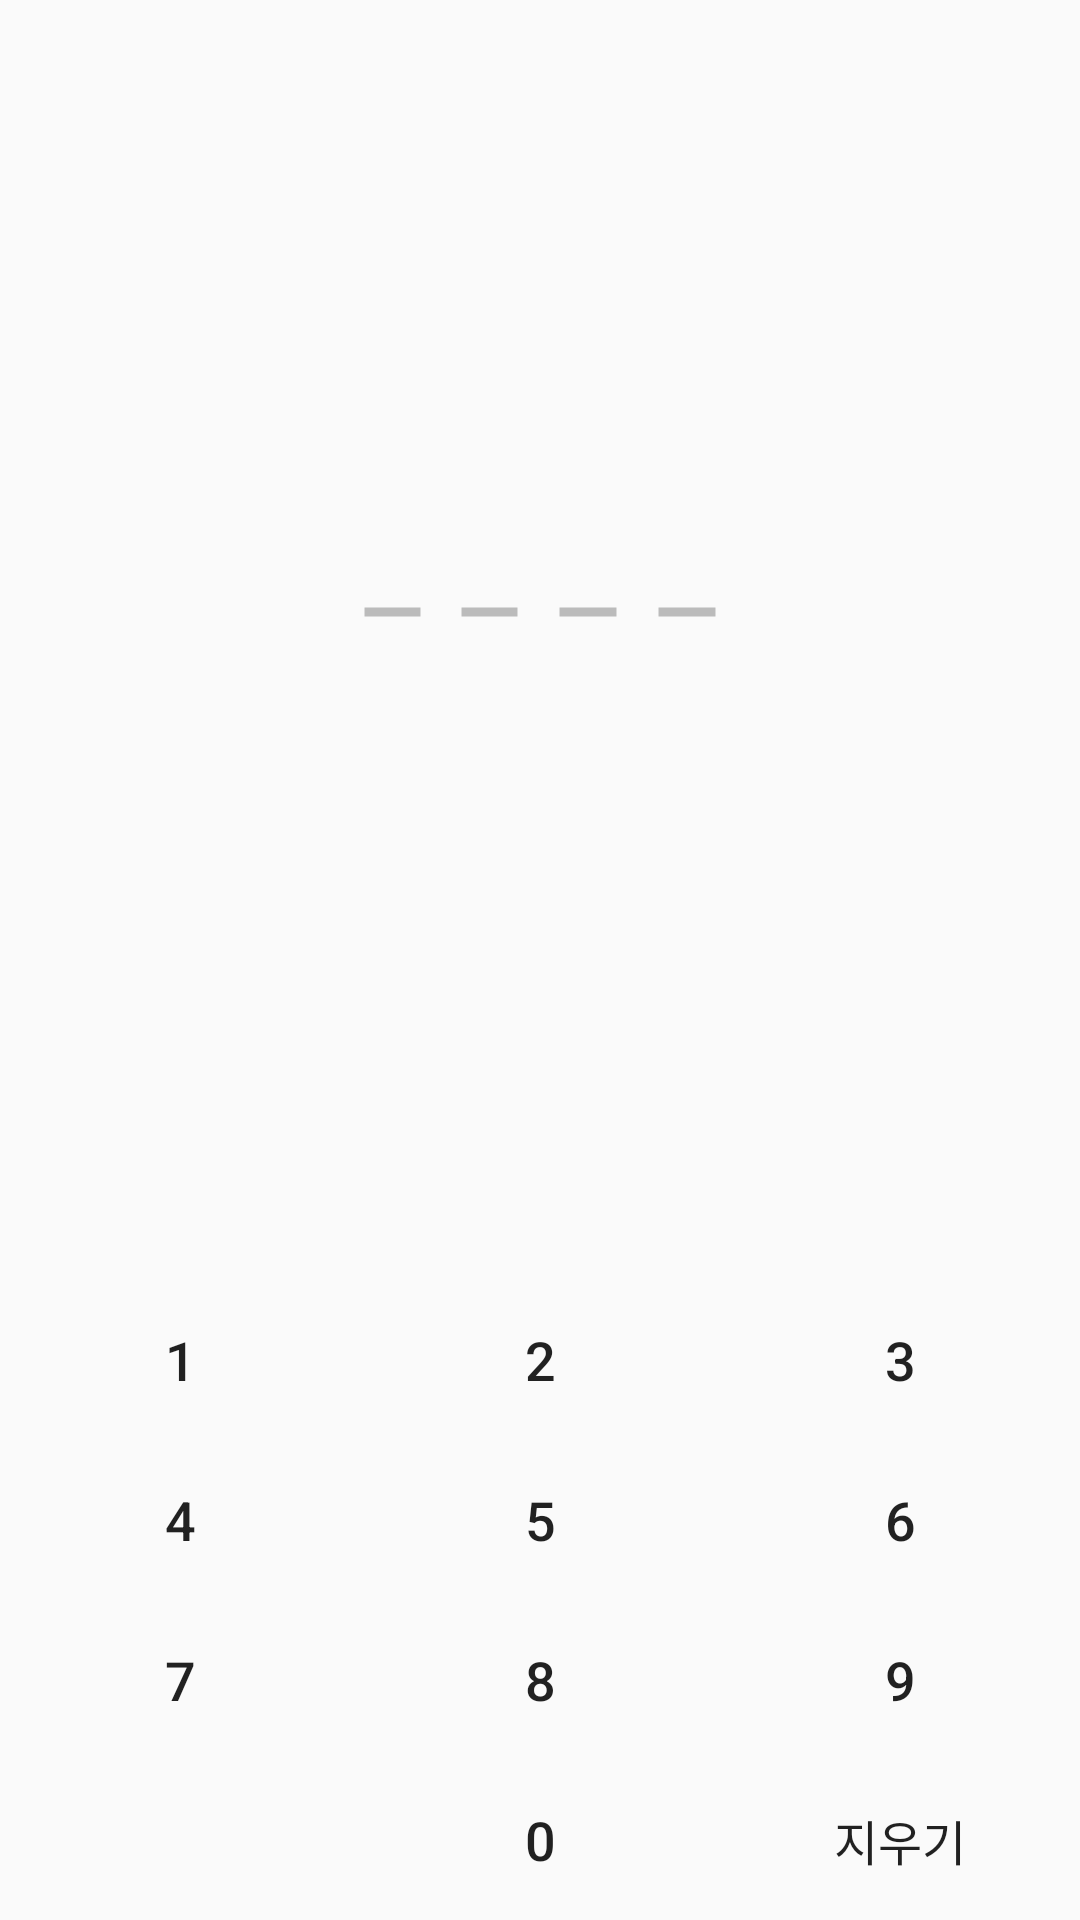

The Android layout XML behind this screen, and the referenced resources:
<!-- AndroidManifest.xml: application theme AppTheme -->
<!-- res/layout/activity_password.xml -->
<?xml version="1.0" encoding="utf-8"?>
<LinearLayout xmlns:android="http://schemas.android.com/apk/res/android"
    xmlns:tools="http://schemas.android.com/tools"
    xmlns:app="http://schemas.android.com/apk/res-auto"
    android:orientation="vertical"
    android:layout_width="match_parent"
    android:layout_height="match_parent"
    android:gravity="center_horizontal"
    android:weightSum="12">

    <View
        android:layout_width="0dp"
        android:layout_height="0dp"
        android:layout_weight="3"/>

    <LinearLayout
        android:layout_width="match_parent"
        android:layout_height="0dp"
        android:layout_weight="3"
        android:orientation="vertical">

        <TextView
            android:id="@+id/tv_explain_password"
            android:layout_width="match_parent"
            android:layout_height="wrap_content"
            tools:text="비밀번호를 입력 해 주세요"
            android:gravity="center"/>

        <LinearLayout
            android:layout_width="match_parent"
            android:layout_height="wrap_content"
            android:orientation="horizontal"
            android:weightSum="3">

            <View
                android:layout_width="0dp"
                android:layout_height="0dp"
                android:layout_weight="1"/>

            <LinearLayout
                android:layout_width="0dp"
                android:layout_weight="1"
                android:layout_height="wrap_content"
                android:orientation="horizontal"
                android:weightSum="11">

                <EditText
                    android:id="@+id/et_1_password"
                    android:layout_width="0dp"
                    android:layout_height="50dp"
                    android:layout_weight="2"
                    android:textSize="0sp"
                    android:focusable="false"
                    android:background="@drawable/default_password"
                    android:scaleType="centerInside" />

                <View
                    android:layout_width="0dp"
                    android:layout_height="0dp"
                    android:layout_weight="1"/>

                <EditText
                    android:id="@+id/et_2_password"
                    android:layout_width="0dp"
                    android:layout_height="50dp"
                    android:layout_weight="2"
                    android:textSize="0sp"
                    android:focusable="false"
                    android:background="@drawable/default_password"
                    android:scaleType="centerInside" />

                <View
                    android:layout_width="0dp"
                    android:layout_height="0dp"
                    android:layout_weight="1"/>

                <EditText
                    android:id="@+id/et_3_password"
                    android:layout_width="0dp"
                    android:layout_height="50dp"
                    android:layout_weight="2"
                    android:textSize="0sp"
                    android:focusable="false"
                    android:background="@drawable/default_password"
                    android:scaleType="centerInside" />

                <View
                    android:layout_width="0dp"
                    android:layout_height="0dp"
                    android:layout_weight="1"/>

                <EditText
                    android:id="@+id/et_4_password"
                    android:layout_width="0dp"
                    android:layout_height="50dp"
                    android:layout_weight="2"
                    android:textSize="0sp"
                    android:focusable="false"
                    android:background="@drawable/default_password"
                    android:scaleType="centerInside" />

            </LinearLayout>

            <View
                android:layout_width="0dp"
                android:layout_height="0dp"
                android:layout_weight="1"/>

        </LinearLayout>


    </LinearLayout>

    <View
        android:layout_width="0dp"
        android:layout_height="0dp"
        android:layout_weight="2"/>

    <GridLayout
        android:layout_width="match_parent"
        android:layout_height="0dp"
        android:layout_weight="4"
        android:columnCount="3">

        <Button
            android:id="@+id/btn_1_password"
            android:layout_column="0"
            android:layout_row="0"
            android:layout_columnWeight="1"
            android:layout_rowWeight="1"
            android:text="1"
            android:textSize="18sp"
            android:background="@android:color/transparent"
            style="@style/Widget.AppCompat.Button.Borderless" />

        <Button
            android:id="@+id/btn_2_password"
            android:layout_column="1"
            android:layout_row="0"
            android:layout_columnWeight="1"
            android:layout_rowWeight="1"
            android:text="2"
            android:textSize="18sp"
            android:background="@android:color/transparent"
            style="@style/Widget.AppCompat.Button.Borderless" />

        <Button
            android:id="@+id/btn_3_password"
            android:layout_column="2"
            android:layout_columnWeight="1"
            android:layout_rowWeight="1"
            android:layout_row="0"
            android:text="3"
            android:textSize="18sp"
            android:background="@android:color/transparent"
            style="@style/Widget.AppCompat.Button.Borderless" />

        <Button
            android:id="@+id/btn_4_password"
            android:layout_column="0"
            android:layout_columnWeight="1"
            android:layout_rowWeight="1"
            android:layout_row="1"
            android:text="4"
            android:textSize="18sp"
            android:background="@android:color/transparent"
            style="@style/Widget.AppCompat.Button.Borderless" />

        <Button
            android:id="@+id/btn_5_password"
            android:layout_column="1"
            android:layout_columnWeight="1"
            android:layout_rowWeight="1"
            android:layout_row="1"
            android:text="5"
            android:textSize="18sp"
            android:background="@android:color/transparent"
            style="@style/Widget.AppCompat.Button.Borderless" />

        <Button
            android:id="@+id/btn_6_password"
            android:layout_column="2"
            android:layout_columnWeight="1"
            android:layout_rowWeight="1"
            android:layout_row="1"
            android:text="6"
            android:textSize="18sp"
            android:background="@android:color/transparent"
            style="@style/Widget.AppCompat.Button.Borderless" />

        <Button
            android:id="@+id/btn_7_password"
            android:layout_column="0"
            android:layout_columnWeight="1"
            android:layout_rowWeight="1"
            android:layout_row="2"
            android:text="7"
            android:textSize="18sp"
            android:background="@android:color/transparent"
            style="@style/Widget.AppCompat.Button.Borderless" />

        <Button
            android:id="@+id/btn_8_password"
            android:layout_column="1"
            android:layout_columnWeight="1"
            android:layout_rowWeight="1"
            android:layout_row="2"
            android:text="8"
            android:textSize="18sp"
            android:background="@android:color/transparent"
            style="@style/Widget.AppCompat.Button.Borderless" />

        <Button
            android:id="@+id/btn_9_password"
            android:layout_column="2"
            android:layout_columnWeight="1"
            android:layout_rowWeight="1"
            android:layout_row="2"
            android:text="9"
            android:textSize="18sp"
            android:background="@android:color/transparent"
            style="@style/Widget.AppCompat.Button.Borderless" />

        <Button
            android:id="@+id/btn_0_password"
            android:layout_column="1"
            android:layout_columnWeight="1"
            android:layout_rowWeight="1"
            android:layout_row="4"
            android:text="0"
            android:textSize="18sp"
            android:background="@android:color/transparent"
            style="@style/Widget.AppCompat.Button.Borderless" />

        <Button
            android:id="@+id/btn_erase_password"
            android:layout_column="2"
            android:layout_columnWeight="1"
            android:layout_rowWeight="1"
            android:layout_row="4"
            android:text="지우기"
            android:textSize="16sp"
            android:background="@android:color/transparent"
            style="@style/Widget.AppCompat.Button.Borderless" />

    </GridLayout>

</LinearLayout>
<!-- resources referenced by this layout -->
<resources>
  <!-- drawable default_password (drawable) -->
  <?xml version="1.0" encoding="utf-8"?>
  <shape xmlns:android="http://schemas.android.com/apk/res/android"
      android:shape="line">
  
  
      <stroke
          android:color="@color/colorGray"
          android:width="3dp"/>
  
  
  </shape>
  <style name="AppTheme" parent="Theme.AppCompat.Light.DarkActionBar">
          
          <item name="colorPrimary">@color/colorPrimary</item>
          <item name="colorPrimaryDark">@color/colorPrimaryDark</item>
          <item name="colorAccent">@color/colorAccent</item>
  
          <item name="windowNoTitle">true</item>
          <item name="toolbarStyle">@style/ToolbarStyle</item> 
          <item name="actionMenuTextColor">@color/colorToolbarText</item> 
          <item name="colorControlNormal">@color/colorToolbarText</item> 
      </style>
  <color name="colorGray">#BBBBBB</color>
  <color name="colorPrimary">#008577</color>
  <color name="colorPrimaryDark">#000000</color>
  <color name="colorAccent">#D81B60</color>
  <style name="ToolbarStyle" parent="Widget.AppCompat.Toolbar">
          <item name="android:background">@color/colorToolbar</item> 
          <item name="titleTextAppearance">@style/ToolbarTitleStyle</item> 
          <item name="subtitleTextAppearance">@style/ToolbarSubtitleStyle</item> 
      </style>
  <color name="colorToolbarText">#FFFFFF</color>
  <color name="colorToolbar">#F07584</color>
  <style name="ToolbarTitleStyle" parent="TextAppearance.Widget.AppCompat.Toolbar.Title">
          <item name="android:textColor">@color/colorToolbarText</item> 
          <item name="android:textStyle">bold</item>
           
      </style>
  <style name="ToolbarSubtitleStyle" parent="TextAppearance.Widget.AppCompat.Toolbar.Subtitle">
          <item name="android:textColor">@color/colorToolbarText</item> 
          <item name="android:textStyle">bold</item>
           
      </style>
</resources>
